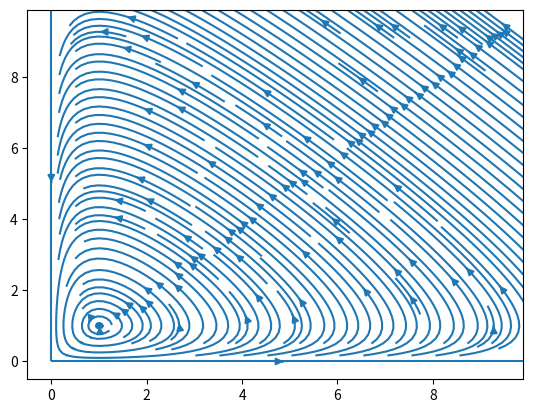

Write Python code to recreate this figure.
from matplotlib import pyplot as plt
from matplotlib import pylab as pl

a = 1
b = 1
c = 1
d = 1
Dt = 0.001

def initialize():
  global x, y, xresult, yresult, t, timesteps
  x = 0.1
  y = 0.1
  xresult = [x]
  yresult = [y]
  t = 0.0
  timesteps = [t]


def observe():
  global x, y, xresult, yresult, t, timesteps
  xresult.append(x)
  yresult.append(y)
  timesteps.append(t)


def update():
  global x, y, t
  temp = x
  x = x + Dt * (a * x - b * x * y)
  y = y + Dt * (-c * y + d * temp * y)
  t = t + Dt

initialize()

while t < 50.0:
  update()
  observe()

# plot_1 = plt.plot(timesteps, xresult)
# plot_1 = plt.plot(timesteps, yresult)
# plot_1 = plt.grid()

xm, ym = pl.meshgrid(pl.arange(0, 10, 0.1), pl.arange(0, 10, 0.1))
xdot = xm - xm * ym
ydot = -ym + xm * ym

plot_2 = pl.streamplot(xm, ym, xdot, ydot, density=2)
pl.show()

xrange = pl.linspace(0, 2, 20)
yrange = pl.linspace(0, 2, 20)
xrange, yrange = pl.meshgrid(xrange, yrange)
